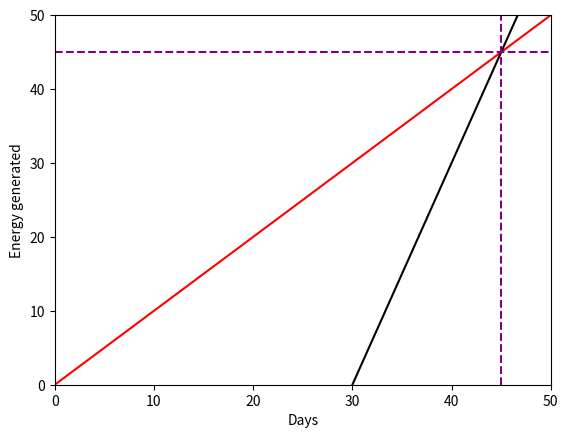

Write the Python code that produced this figure.
# -*- coding: utf-8 -*-
"""
Created on Wed Mar 16 15:29:17 2022

@author: DELL
"""

import numpy as np
import matplotlib.pyplot as plt
t=np.linspace(0,100)
d_r=1*t
d_s=3*(t-30)
fig,ax=plt.subplots()
plt.xlabel('Days')
plt.ylabel('Energy generated')
ax.set_xlim(0,50)
ax.set_ylim(0,50)
ax.plot(t,d_r,c='red')
ax.plot(t,d_s,c='black')
plt.axvline(x=45,color='purple',linestyle="--")
_= plt.axhline(y=45,color='purple',linestyle="--")




